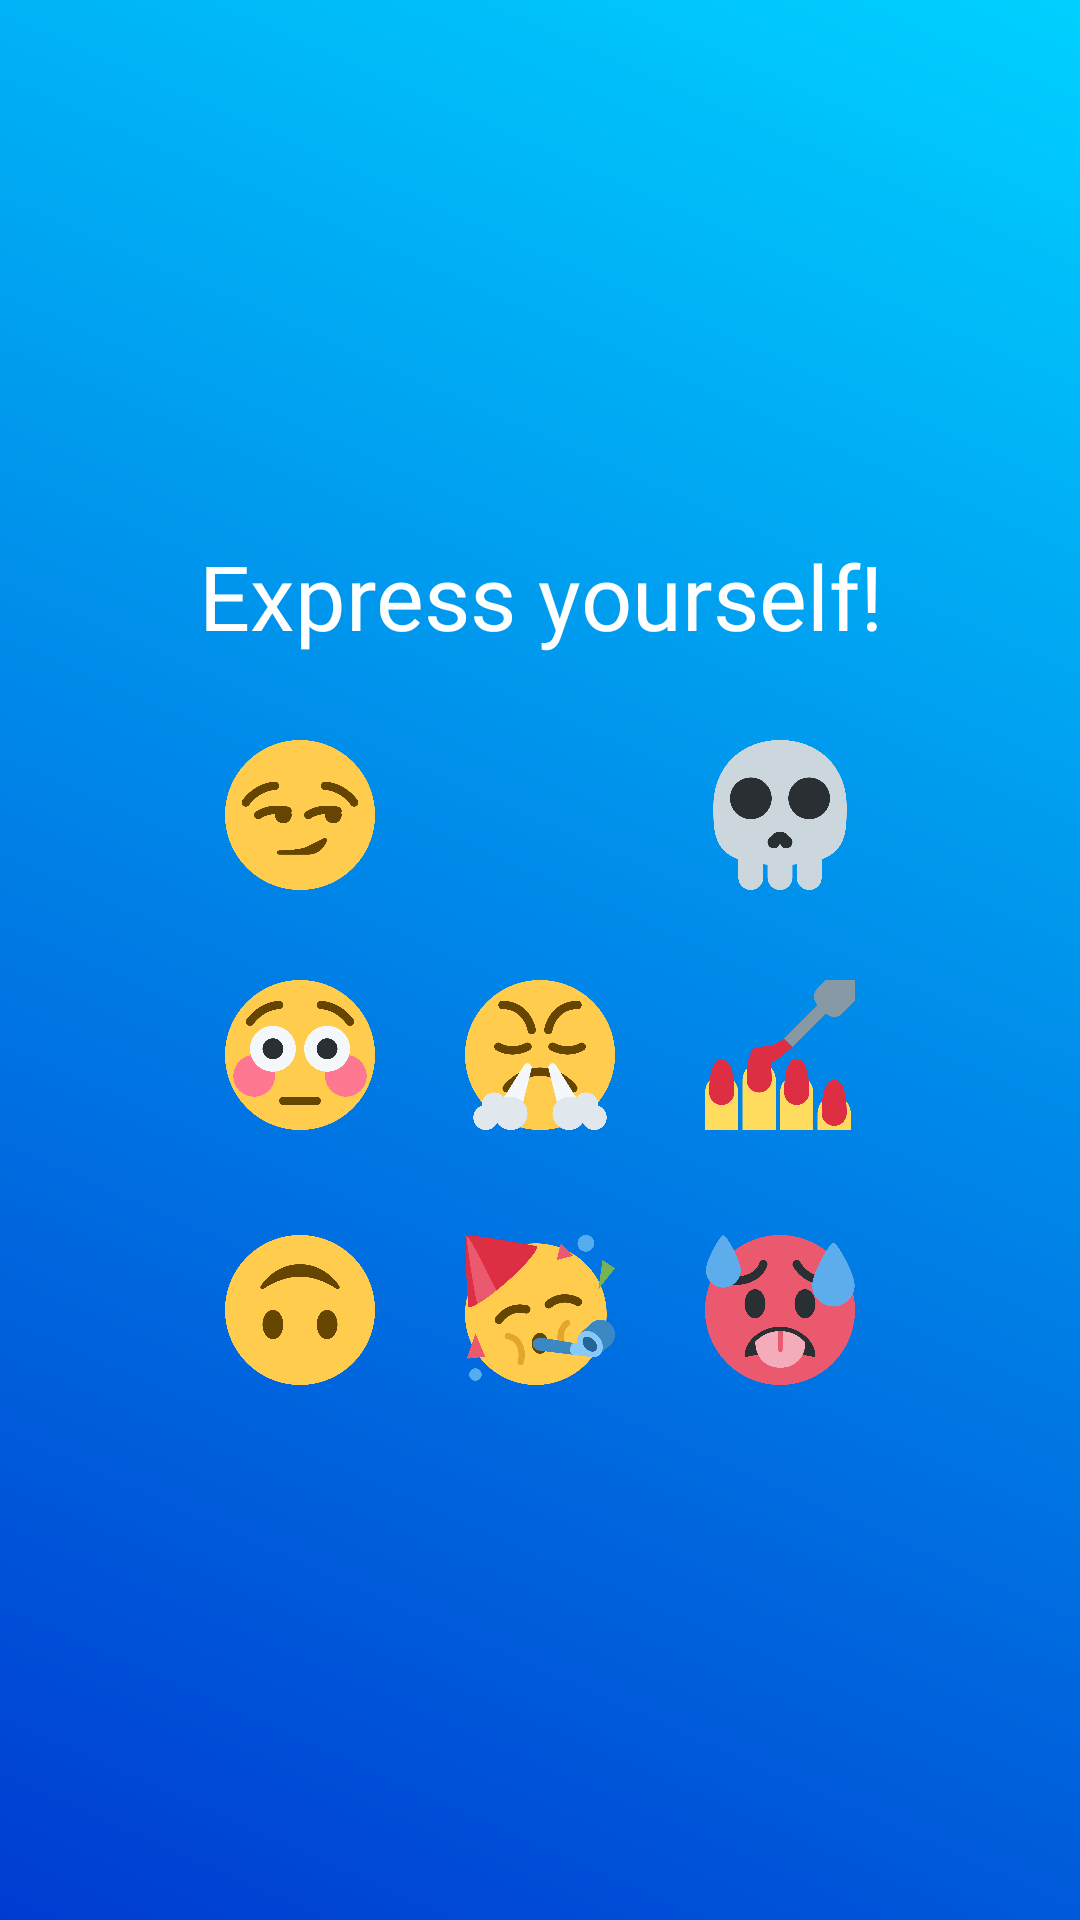

Android layout source for this screen:
<!-- AndroidManifest.xml: application theme Theme.Cpen321project -->
<!-- res/layout/dialog_emote.xml -->
<?xml version="1.0" encoding="utf-8"?>
<androidx.constraintlayout.widget.ConstraintLayout xmlns:android="http://schemas.android.com/apk/res/android"
    android:layout_width="match_parent"
    android:layout_height="match_parent"
    android:background="@drawable/background"
    android:gravity="center"
    android:padding="40dp">

    <LinearLayout
        android:layout_width="match_parent"
        android:layout_height="match_parent"
        android:orientation="vertical"
        android:gravity="center">

        <TextView
            android:layout_width="wrap_content"
            android:layout_height="wrap_content"
            android:text="Express yourself!"
            android:fontFamily="@font/quantico_regular"
            android:textColor="#FFFFFF"
            android:textSize="30dp"
            android:textAlignment="center"
            android:layout_marginBottom="8dp" />

        <GridLayout
            android:layout_width="wrap_content"
            android:layout_height="wrap_content"
            android:columnCount="3"
            android:rowCount="3">

            <ImageView
                android:id="@+id/emote_dialog_image1"
                android:layout_width="50dp"
                android:layout_height="50dp"
                android:layout_marginTop="20dp"
                android:layout_marginBottom="30dp"
                android:layout_row="0"
                android:layout_column="0"
                android:src="@drawable/emote_code0"
                android:focusable="true"
                android:clickable="true"/>

            <ImageView
                android:id="@+id/emote_dialog_image2"
                android:layout_width="50dp"
                android:layout_height="50dp"
                android:layout_marginTop="20dp"
                android:layout_marginBottom="30dp"
                android:layout_marginStart="30dp"
                android:layout_marginEnd="30dp"
                android:layout_row="0"
                android:layout_column="1"
                android:src="@drawable/emote_code1"
                android:focusable="true"
                android:clickable="true"/>

            <ImageView
                android:id="@+id/emote_dialog_image3"
                android:layout_width="50dp"
                android:layout_height="50dp"
                android:layout_marginTop="20dp"
                android:layout_marginBottom="30dp"
                android:layout_row="0"
                android:layout_column="2"
                android:src="@drawable/emote_code2"
                android:focusable="true"
                android:clickable="true"/>

            <ImageView
                android:id="@+id/emote_dialog_image4"
                android:layout_width="50dp"
                android:layout_height="50dp"
                android:layout_marginBottom="35dp"
                android:layout_row="1"
                android:layout_column="0"
                android:src="@drawable/emote_code3"
                android:focusable="true"
                android:clickable="true"/>

            <ImageView
                android:id="@+id/emote_dialog_image5"
                android:layout_width="50dp"
                android:layout_height="50dp"
                android:layout_marginBottom="35dp"
                android:layout_marginStart="30dp"
                android:layout_marginEnd="30dp"
                android:layout_row="1"
                android:layout_column="1"
                android:src="@drawable/emote_code4"
                android:focusable="true"
                android:clickable="true"/>

            <ImageView
                android:id="@+id/emote_dialog_image6"
                android:layout_width="50dp"
                android:layout_height="50dp"
                android:layout_marginBottom="35dp"
                android:layout_row="1"
                android:layout_column="2"
                android:src="@drawable/emote_code5"
                android:focusable="true"
                android:clickable="true"/>

            <ImageView
                android:id="@+id/emote_dialog_image7"
                android:layout_width="50dp"
                android:layout_height="50dp"
                android:layout_row="2"
                android:layout_column="0"
                android:src="@drawable/emote_code6"
                android:focusable="true"
                android:clickable="true"/>

            <ImageView
                android:id="@+id/emote_dialog_image8"
                android:layout_width="50dp"
                android:layout_height="50dp"
                android:layout_marginStart="30dp"
                android:layout_marginEnd="30dp"
                android:layout_row="2"
                android:layout_column="1"
                android:src="@drawable/emote_code7"
                android:focusable="true"
                android:clickable="true"/>

            <ImageView
                android:id="@+id/emote_dialog_image9"
                android:layout_width="50dp"
                android:layout_height="50dp"
                android:layout_row="2"
                android:layout_column="2"
                android:src="@drawable/emote_code8"
                android:focusable="true"
                android:clickable="true"/>

        </GridLayout>
    </LinearLayout>

</androidx.constraintlayout.widget.ConstraintLayout>
<!-- resources referenced by this layout -->
<resources>
  <!-- drawable background (drawable) -->
  <vector xmlns:android="http://schemas.android.com/apk/res/android"
      xmlns:aapt="http://schemas.android.com/aapt"
      android:width="1079dp"
      android:height="2159dp"
      android:viewportWidth="1079"
      android:viewportHeight="2159">
    <path
        android:pathData="M0,-1h1080v2160h-1080z">
      <aapt:attr name="android:fillColor">
        <gradient 
            android:startX="1080"
            android:startY="-1"
            android:endX="-0"
            android:endY="2159"
            android:type="linear">
          <item android:offset="0" android:color="#FF00D1FF"/>
          <item android:offset="1" android:color="#FF003BD1"/>
        </gradient>
      </aapt:attr>
    </path>
  </vector>
  <!-- drawable emote_code0: png bitmap (drawable, 37899 bytes) -->
  <!-- drawable emote_code2: png bitmap (drawable, 36965 bytes) -->
  <!-- drawable emote_code3: png bitmap (drawable, 52082 bytes) -->
  <!-- drawable emote_code4: png bitmap (drawable, 51994 bytes) -->
  <!-- drawable emote_code5: png bitmap (drawable, 28048 bytes) -->
  <!-- drawable emote_code6: png bitmap (drawable, 34291 bytes) -->
  <!-- drawable emote_code7: png bitmap (drawable, 60964 bytes) -->
  <!-- drawable emote_code8: png bitmap (drawable, 53404 bytes) -->
  <style name="Theme.Cpen321project" parent="Base.Theme.Cpen321project" />
  <style name="Base.Theme.Cpen321project" parent="Theme.Material3.DayNight.NoActionBar">
          
           <item name="colorPrimary">@color/top_bar_color</item>
  
      </style>
  <color name="top_bar_color">#4dc6ff</color>
</resources>
